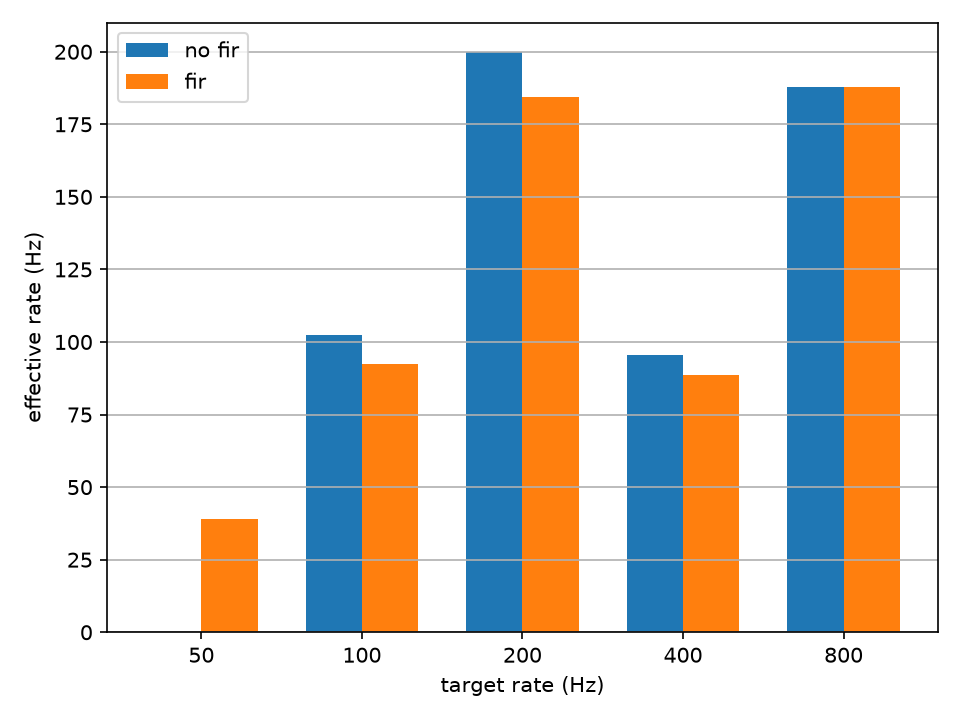

The data file committed next to this chart (first rows):
stage, target_rate_hz, raw_effective_rate_hz, fir_effective_rate_hz, raw_received, fir_received, raw_seq_gaps, fir_seq_gaps, raw_reported_drops, fir_reported_drops, raw_lost_messages, fir_lost_messages, fir_rate_delta_hz, fir_rate_delta_pct
0, 50, 0.00, 39.12, 0, 222, 0, 0, 0, 0, 0, 0, 39.12, 0.00
1, 100, 102.3, 92.30, 45, 1502, 0, 0, 0, 0, 0, 0, -10.00, -9.77
2, 200, 200.1, 184.3, 3002, 3002, 0, 0, 0, 0, 0, 0, -15.74, -7.87
3, 400, 95.60, 88.59, 1435, 1444, 4567, 4555, 4567, 4558, 4567, 4558, -7.01, -7.33
4, 800, 187.8, 187.9, 2817, 2860, 9182, 9138, 9184, 9141, 9184, 9141, 0.10, 0.05
